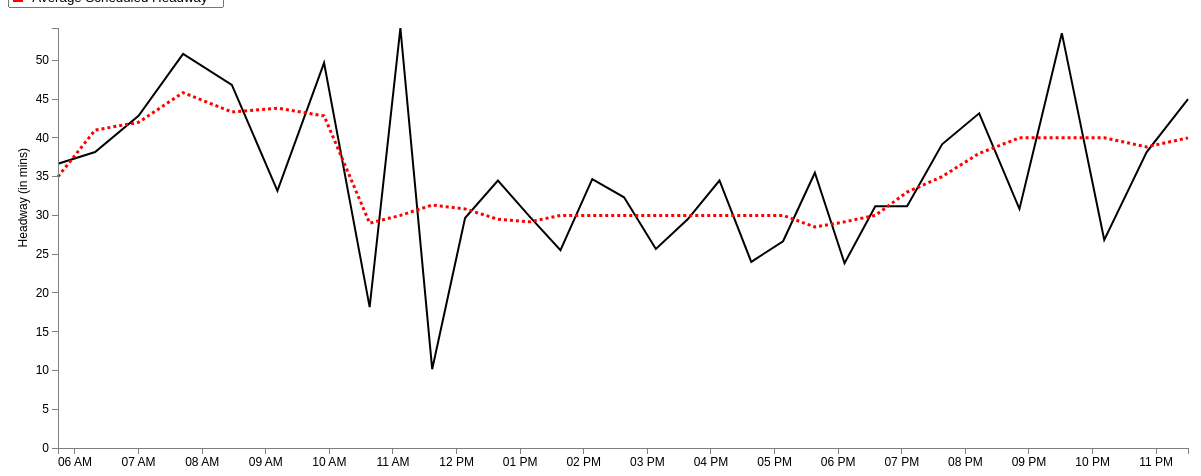
D3 v3 page, settled after 480 driven frames (8 s of simulated time); the page loaded 1 data file(s).


var margin = {top: 20, right: 20, bottom: 20, left: 50},
    width = 1200 - margin.left - margin.right,
    height = 460 - margin.top - margin.bottom;
var parseDate = d3.time.format("%H:%M").parse;
var x = d3.time.scale()
    .domain([0, 25])
    .range([0, width]);
var y = d3.scale.linear()
    .range([height, 0]);
var xAxis = d3.svg.axis()
    .scale(x)
    .ticks(d3.time.hours, 1)
    .orient("bottom");
var yAxis = d3.svg.axis()
    .scale(y)
    .orient("left");
	
//Define the line
var valueline = d3.svg.line()
    .x(function(d) { 
	 if (d.AvgStartTime > 0 && d.AvgStartTime < 1439) { //Bound for end of this day (11:59pm = 1439 mins)
	    return x(d.mytime);} })
    .y(function(d) { return y(d.AvgAct); });
	
//Define the second line

var valueline2 = d3.svg.line()

	.x(function(d) { 
	if (d.AvgStartTime > 0 && d.AvgStartTime < 1439) { //Bound for end of this day (11:59pm = 1439 mins)
	return x(d.mytime);} })
    .y(function(d) { return y(d.AvgSch); });
	
var svg = d3.select("body").append("svg")
    .attr("width", width + margin.left + margin.right)
    .attr("height", height + margin.top + margin.bottom)
  .append("g")
    .attr("transform", "translate(" + margin.left + "," + margin.top + ")");

	//Declaring the variables we need to convert to hours::minutes string
var hour; 
var hour_str;
var min; 
var min_str;
var prefix_str = "2013-03-01T";
var HMtime = d3.time.format("%H:%M");

//Retrieve the data
d3.csv("avg_116_outbound_result.csv", function(error, data) {
  data.forEach(function(d) {
  d.AvgStartTime = +d.AvgStartTime; //Set this to StartTimeInMin before we convert it
  hour = Math.floor(d.AvgStartTime/ 60); //Gives us the hour
		hour_str = hour.toString();	//Convert hour to string
			if (hour_str.length == 1) { //We add a 0 in front for correct formatting
				hour_str = "0" + hour_str;
				} 
	min = Math.floor(d.AvgStartTime % 60); //Converts to minutes
		min_str = min.toString();
			if (hour_str.length == 1) { //We add a 0 in front for correct formatting
				min_str = "0" + min_str;
				} 
	HMtime = hour_str + ":" + min_str; //Concatenate the substrings above to form HH:MM formatted string
	
	d.mytime = parseDate(HMtime);
    d.AvgAct = +d.AvgAct;
	d.AvgSch = +d.AvgSch;
	 
  });
  
  x.domain(d3.extent(data, function(d) { 
  
if (d.AvgStartTime > 0 && d.AvgStartTime < 1439) { //Bound for end of this day (11:59pm = 1439 mins)
 
  return d.mytime;}  }));
  y.domain(d3.extent(data, function(d) { return d.AvgAct; }));
  /* svg.append("path")
      .datum(data)
      .attr("class", "line")
      .attr("d", line);
	  */
	
	// Add the valueline path.
    svg.append("path")		
        .attr("class", "line")	
        .attr("d", valueline(data))
		.attr("stroke-width", 2)
		.attr("stroke", 'black');
	//Add the valueline2 path
	svg.append("path")		
		.attr("class","line")
        .attr("d", valueline2(data))
		.style("stroke-dasharray", ("3, 3"))
		.attr("stroke-width", 3)
		.attr("stroke", 'red');

  svg.append("g")
      .attr("class", "x axis")
      .attr("transform", "translate(0," + height + ")")
      .call(xAxis);
  svg.append("g")
      .attr("class", "y axis")
      .call(yAxis)
    .append("text")
      .attr("transform", "rotate(-90)")
      .attr("y", -40)
	  .attr("x", -120)
      .attr("dy", ".71em")
      .style("text-anchor", "end")
      .text("Headway (in mins)");


});


### data: avg_116_outbound_result.csv
HeadwayId, ServiceDate: chararray, StartTimeInMin, RouteName: chararray, RouteDirectionName: chararray, Trip_1: int, Trip_2: int, StopName: bytearray, ActHeadway, ScheduledHeadway, HeadwayDifference, ID, AvgAct, AvgSch, AvgStartTime, AbsDifference, AvgDifference
1, 3/1/2014, 335, 116, Outbound, 4253499, 4254082, Maverick Station, 34, 35, -1, 1, 36.67, 35, 344, 1, 2.00
1, 3/1/2014, 337, 116, Outbound, 4253499, 4254082, Meridian St @ Saratoga St, 35, 35, 0, 2, 38.17, 41, 379, 0, 2.83
1, 3/1/2014, 342, 116, Outbound, 4253499, 4254082, Hawthorne St @ Broadway, 38, 35, 3, 3, 42.83, 42, 420, 3, 1.17
1, 3/1/2014, 344, 116, Outbound, 4253499, 4254082, Broadway @ Webster Ave, 37, 35, 2, 4, 50.83, 45.83, 462, 2, 5.00
1, 3/1/2014, 349, 116, Outbound, 4253499, 4254082, Broadway opp Fernwood Ave, 38, 35, 3, 5, 46.83, 43.33, 508, 3, 3.50
1, 3/1/2014, 357, 116, Outbound, 4253499, 4254082, Wonderland West Busway, 38, 35, 3, 6, 33.17, 43.83, 551, 3, 10.67
2, 3/1/2014, 370, 116, Outbound, 4254082, 4254103, Maverick Station, 39, 41, -2, 7, 49.67, 42.83, 595, 2, 6.83
2, 3/1/2014, 372, 116, Outbound, 4254082, 4254103, Meridian St @ Saratoga St, 38, 41, -3, 8, 18.17, 29, 638, 3, 10.83
2, 3/1/2014, 377, 116, Outbound, 4254082, 4254103, Hawthorne St @ Broadway, 37, 41, -4, 9, 54.17, 30, 667, 4, 24.17
2, 3/1/2014, 379, 116, Outbound, 4254082, 4254103, Broadway @ Webster Ave, 39, 41, -2, 10, 10.17, 31.33, 697, 2, 21.17
2, 3/1/2014, 384, 116, Outbound, 4254082, 4254103, Broadway opp Fernwood Ave, 38, 41, -3, 11, 29.67, 30.83, 728, 3, 1.50
2, 3/1/2014, 392, 116, Outbound, 4254082, 4254103, Wonderland West Busway, 38, 41, -3, 12, 34.5, 29.5, 759, 3, 5.00
3, 3/1/2014, 411, 116, Outbound, 4254103, 4253503, Maverick Station, 41, 42, -1, 13, 29.83, 29.17, 789, 1, 6.00
3, 3/1/2014, 413, 116, Outbound, 4254103, 4253503, Meridian St @ Saratoga St, 43, 42, 1, 14, 25.5, 30, 818, 1, 7.17
3, 3/1/2014, 418, 116, Outbound, 4254103, 4253503, Hawthorne St @ Broadway, 43, 42, 1, 15, 34.67, 30, 848, 1, 8.67
3, 3/1/2014, 420, 116, Outbound, 4254103, 4253503, Broadway @ Webster Ave, 43, 42, 1, 16, 32.33, 30, 878, 1, 4.67
3, 3/1/2014, 425, 116, Outbound, 4254103, 4253503, Broadway opp Fernwood Ave, 43, 42, 1, 17, 25.67, 30, 908, 1, 4.67
3, 3/1/2014, 433, 116, Outbound, 4254103, 4253503, Wonderland West Busway, 44, 42, 2, 18, 29.5, 30, 938, 2, 5.50
4, 3/1/2014, 453, 116, Outbound, 4253503, 4254086, Maverick Station, 46, 44, 2, 19, 34.5, 30, 968, 2, 4.50
4, 3/1/2014, 455, 116, Outbound, 4253503, 4254086, Meridian St @ Saratoga St, 45, 44, 1, 20, 24, 30, 998, 1, 6.00
4, 3/1/2014, 460, 116, Outbound, 4253503, 4254086, Hawthorne St @ Broadway, 52, 46, 6, 21, 26.67, 30, 1028, 6, 3.33
4, 3/1/2014, 462, 116, Outbound, 4253503, 4254086, Broadway @ Webster Ave, 53, 47, 6, 22, 35.5, 28.5, 1058, 6, 7.00
4, 3/1/2014, 467, 116, Outbound, 4253503, 4254086, Broadway opp Fernwood Ave, 54, 47, 7, 23, 23.83, 29.17, 1086, 7, 5.33
4, 3/1/2014, 475, 116, Outbound, 4253503, 4254086, Wonderland West Busway, 55, 47, 8, 24, 31.17, 30, 1115, 8, 4.17
5, 3/1/2014, 497, 116, Outbound, 4254086, 4254107, Maverick Station, 47, 43, 4, 25, 31.17, 33, 1145, 4, 1.83
5, 3/1/2014, 499, 116, Outbound, 4254086, 4254107, Meridian St @ Saratoga St, 46, 43, 3, 26, 39.17, 35, 1178, 3, 4.17
5, 3/1/2014, 506, 116, Outbound, 4254086, 4254107, Hawthorne St @ Broadway, 46, 43, 3, 27, 43.17, 38, 1213, 3, 5.17
5, 3/1/2014, 509, 116, Outbound, 4254086, 4254107, Broadway @ Webster Ave, 46, 43, 3, 28, 30.83, 40, 1251, 3, 9.17
5, 3/1/2014, 514, 116, Outbound, 4254086, 4254107, Broadway opp Fernwood Ave, 47, 42, 5, 29, 53.5, 40, 1291, 5, 13.50
5, 3/1/2014, 522, 116, Outbound, 4254086, 4254107, Wonderland West Busway, 49, 46, 3, 30, 26.83, 40, 1331, 3, 13.17
6, 3/1/2014, 540, 116, Outbound, 4254107, 4253507, Maverick Station, 34, 43, -9, 31, 38.17, 38.83, 1371, 9, 1.00
6, 3/1/2014, 542, 116, Outbound, 4254107, 4253507, Meridian St @ Saratoga St, 39, 44, -5, 32, 45, 40, 1410, 5, 5.00
6, 3/1/2014, 549, 116, Outbound, 4254107, 4253507, Hawthorne St @ Broadway, 33, 44, -11, 33, 34.5, 40, 1450, 11, 5.50
6, 3/1/2014, 552, 116, Outbound, 4254107, 4253507, Broadway @ Webster Ave, 33, 44, -11, 34, 39.17, 20, 1490, 11, 19.17
6, 3/1/2014, 556, 116, Outbound, 4254107, 4253507, Broadway opp Fernwood Ave, 30, 45, -15, 35, , , , 15, 
6, 3/1/2014, 568, 116, Outbound, 4254107, 4253507, Wonderland West Busway, 30, 43, -13, 36, , , , 13, 
7, 3/1/2014, 583, 116, Outbound, 4253507, 4254315, Maverick Station, 52, 41, 11, 37, , , , 11, 
7, 3/1/2014, 586, 116, Outbound, 4253507, 4254315, Meridian St @ Saratoga St, 50, 42, 8, 38, , , , 8, 
7, 3/1/2014, 593, 116, Outbound, 4253507, 4254315, Hawthorne St @ Broadway, 49, 43, 6, 39, , , , 6, 
7, 3/1/2014, 596, 116, Outbound, 4253507, 4254315, Broadway @ Webster Ave, 48, 43, 5, 40, , , , 5, 
7, 3/1/2014, 601, 116, Outbound, 4253507, 4254315, Broadway opp Fernwood Ave, 49, 44, 5, 41, , , , 5, 
7, 3/1/2014, 611, 116, Outbound, 4253507, 4254315, Wonderland West Busway, 50, 44, 6, 42, , , , 6, 
8, 3/1/2014, 624, 116, Outbound, 4254315, 4253978, Maverick Station, 19, 29, -10, 43, , , , 10, 
8, 3/1/2014, 628, 116, Outbound, 4254315, 4253978, Meridian St @ Saratoga St, 19, 29, -10, 44, , , , 10, 
8, 3/1/2014, 636, 116, Outbound, 4254315, 4253978, Hawthorne St @ Broadway, 18, 29, -11, 45, , , , 11, 
8, 3/1/2014, 639, 116, Outbound, 4254315, 4253978, Broadway @ Webster Ave, 18, 29, -11, 46, , , , 11, 
8, 3/1/2014, 645, 116, Outbound, 4254315, 4253978, Broadway opp Fernwood Ave, 18, 29, -11, 47, , , , 11, 
8, 3/1/2014, 655, 116, Outbound, 4254315, 4253978, Wonderland West Busway, 17, 29, -12, 48, , , , 12, 
9, 3/1/2014, 653, 116, Outbound, 4253978, 4254019, Maverick Station, 47, 30, 17, 49, , , , 17, 
9, 3/1/2014, 657, 116, Outbound, 4253978, 4254019, Meridian St @ Saratoga St, 48, 30, 18, 50, , , , 18, 
9, 3/1/2014, 665, 116, Outbound, 4253978, 4254019, Hawthorne St @ Broadway, 53, 30, 23, 51, , , , 23, 
9, 3/1/2014, 668, 116, Outbound, 4253978, 4254019, Broadway @ Webster Ave, 58, 30, 28, 52, , , , 28, 
9, 3/1/2014, 674, 116, Outbound, 4253978, 4254019, Broadway opp Fernwood Ave, 59, 30, 29, 53, , , , 29, 
… [head cut at 6 KiB]